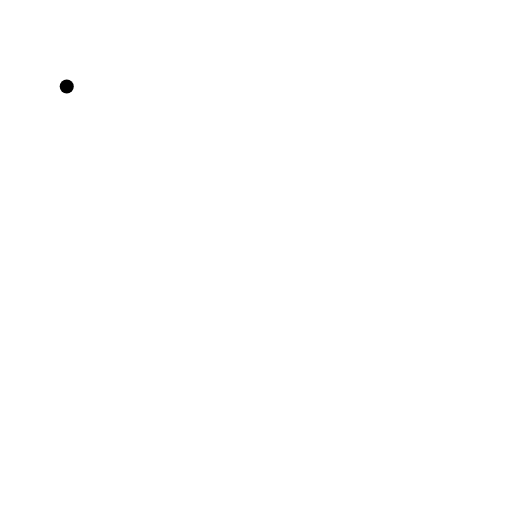
t = 0.00 s
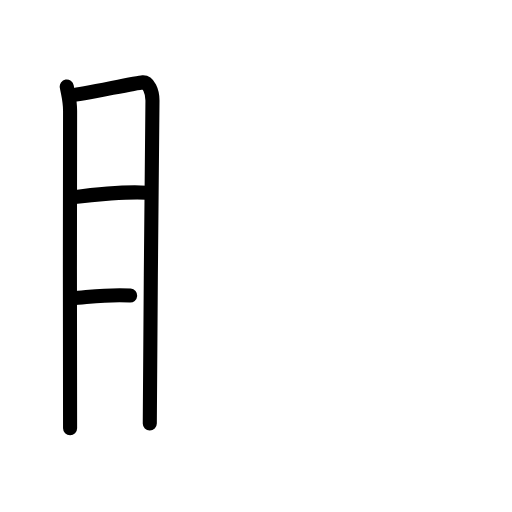
t = 3.75 s
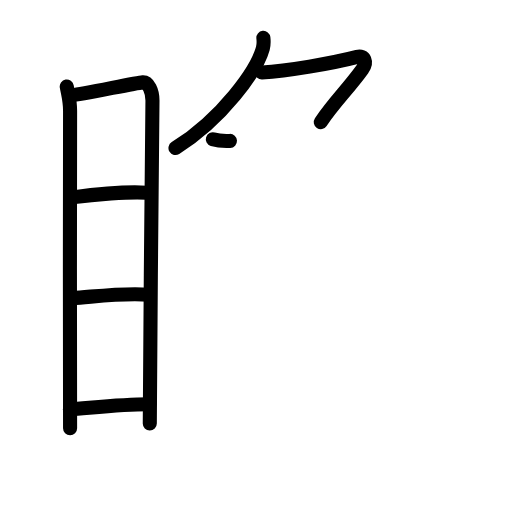
t = 7.25 s
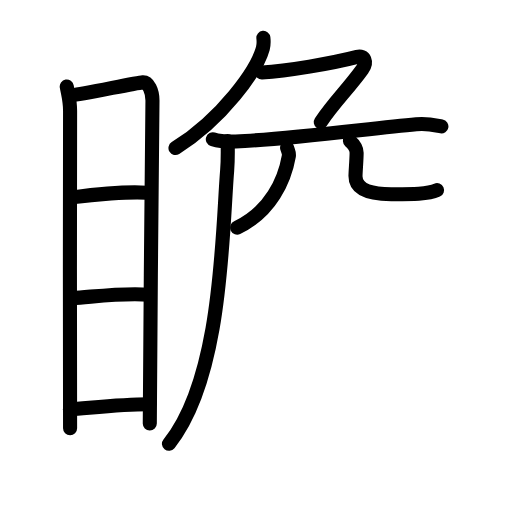
t = 10.81 s
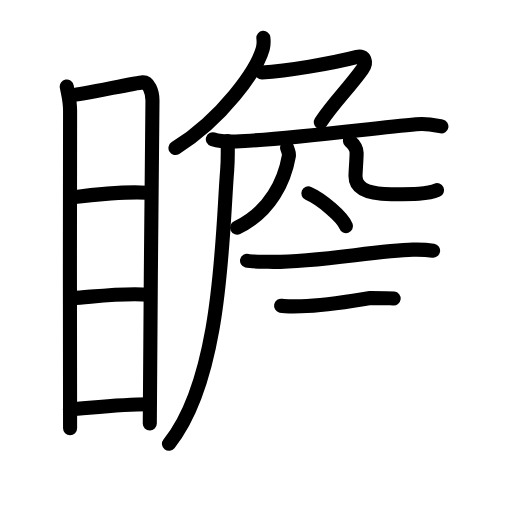
t = 13.92 s
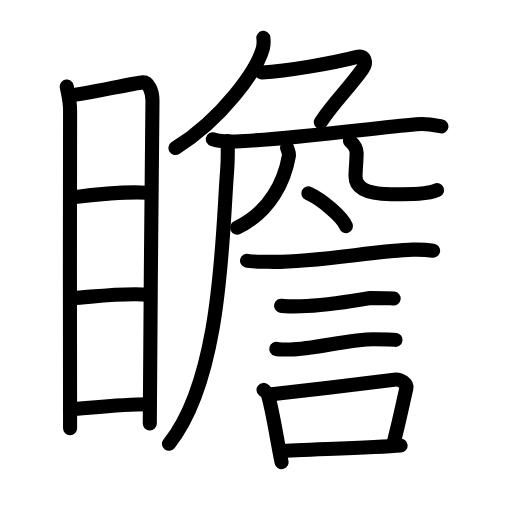
t = 18.00 s

The animated SVG that drew these frames (rendered in a browser with its animation timeline set to each time). Animation: 57 SMIL elements (animate=57); one cycle of 18.00 s.

<?xml version="1.0" encoding="UTF-8"?>
<!--
AniKanjiVG is licensed by CC-BY-SA Paul C. Sommerhoff (https://bitbucket.org/sommerhoff/anikanjivg).
AniKanjiVG uses KanjiVG which is licensed by CC-BY-SA Ulrich Apel (http://kanjivg.tagaini.net).
See also http://creativecommons.org/licenses/by-sa/3.0/
-->
<svg xmlns:kvg='http://kanjivg.tagaini.net' xmlns='http://www.w3.org/2000/svg' width='109' height='109' viewBox='0 0 109 109' style='fill:none;stroke:#000000;stroke-width:3;stroke-linecap:round;stroke-linejoin:round;' id="kvg:kanji_077bb"><g id="kvg:077bb" kvg:element="瞻"><g id="kvg:077bb-g1" kvg:element="目" kvg:position="left" kvg:radical="general"><path id="kvg:077bb-s1" kvg:type="㇑" d="M14.21,18.41c0.29,1.69,0.71,2.97,0.71,5.16c0,2.19-0.1,65.38,0,67.58"><animate attributeName="d" begin="0.0s" dur="0.5s" from="M14.21,18.41C14.21,18.41,14.21,18.41,14.21,18.41" to="M14.21,18.41c0.29,1.69,0.71,2.97,0.71,5.16" />
<animate attributeName="d" begin="0.5s" dur="0.5s" from="M14.21,18.41c0.29,1.69,0.71,2.97,0.71,5.16c0,0,0,0,0,0,0" to="M14.21,18.41c0.29,1.69,0.71,2.97,0.71,5.16c0,2.19-0.1,65.38,0,67.58" />
</path>
<path id="kvg:077bb-s2" kvg:type="㇕a" d="M15.4,20.26c1.62-0.02,13.48-2.64,14.96-2.73c1.23-0.09,2.1,1.85,2.1,3.88c0,7.48-0.57,51.65-0.57,68.74"><animate attributeName="d" begin="1.0s" dur="0.3333333333333333s" from="M15.4,20.26C15.4,20.26,15.4,20.26,15.4,20.26" to="M15.4,20.26c1.62-0.02,13.48-2.64,14.96-2.73" />
<animate attributeName="d" begin="1.3333333333333333s" dur="0.3333333333333333s" from="M15.4,20.26c1.62-0.02,13.48-2.64,14.96-2.73c0,0,0,0,0,0,0" to="M15.4,20.26c1.62-0.02,13.48-2.64,14.96-2.73c1.23-0.09,2.1,1.85,2.1,3.88" />
<animate attributeName="d" begin="1.6666666666666665s" dur="0.3333333333333333s" from="M15.4,20.26c1.62-0.02,13.48-2.64,14.96-2.73c1.23-0.09,2.1,1.85,2.1,3.88c0,0,0,0,0,0,0" to="M15.4,20.26c1.62-0.02,13.48-2.64,14.96-2.73c1.23-0.09,2.1,1.85,2.1,3.88c0,7.48-0.57,51.65-0.57,68.74" />
<animate attributeName="d" begin="0s" dur="1.0s" from="M-100,-100" to="M-100,-100" />
</path>
<path id="kvg:077bb-s3" kvg:type="㇐a" d="M15.37,42.02c4.48-0.57,12.21-1.26,15.85-0.98"><animate attributeName="d" begin="2.0s" dur="1.0s" from="M15.37,42.02C15.37,42.02,15.37,42.02,15.37,42.02" to="M15.37,42.02c4.48-0.57,12.21-1.26,15.85-0.98" />
<animate attributeName="d" begin="0s" dur="2.0s" from="M-100,-100" to="M-100,-100" />
</path>
<path id="kvg:077bb-s4" kvg:type="㇐a" d="M15.5,63.46c4.3-0.26,10.54-1.19,16.29-0.72"><animate attributeName="d" begin="3.0s" dur="1.0s" from="M15.5,63.46C15.5,63.46,15.5,63.46,15.5,63.46" to="M15.5,63.46c4.3-0.26,10.54-1.19,16.29-0.72" />
<animate attributeName="d" begin="0s" dur="3.0s" from="M-100,-100" to="M-100,-100" />
</path>
<path id="kvg:077bb-s5" kvg:type="㇐a" d="M14.87,87.14c4.41-0.31,11.37-1.12,16.95-1.08"><animate attributeName="d" begin="4.0s" dur="1.0s" from="M14.87,87.14C14.87,87.14,14.87,87.14,14.87,87.14" to="M14.87,87.14c4.41-0.31,11.37-1.12,16.95-1.08" />
<animate attributeName="d" begin="0s" dur="4.0s" from="M-100,-100" to="M-100,-100" />
</path>
</g>
<g id="kvg:077bb-g2" kvg:position="right"><g id="kvg:077bb-g3" kvg:element="𠂊𠂊𠂊𠂊𠂊𠂊𠂊𠂊𠔉𠔉𠂊𠂊𠂊𠂊𤇾𠂊𠔉𠂊𠂊𠂊𠂤𠂊𠂊𠂊𦥯𦥑𠂊𦥑𠂊𠂊𠔉𠔉𠂊𠂊𠂊𠂊𠂊𠂊𠂊𠂊𠂊𠂊𦥑𦥑𠂊𠂊𠂊𠂊𠬝𠂊𤇾𠂊𤇾𠂊𠂊𠂊𠂊𦥑𦥑𠂊𠂊𠂢𠂢𠂊𠂊𦥑𠂊𦰩𠂊𠂊𠂊𠂊𤇾𦥑𠂊𠂊𠂊𠂊𠂊𠂊𠂊𦥑𠂊" kvg:variant="true" kvg:original="勹"><path id="kvg:077bb-s6" kvg:type="㇒" d="M56.07,8.06c0.06,0.56,0.11,1.43-0.11,2.22c-1.28,4.69-8.6,14.96-18.6,21.24"><animate attributeName="d" begin="5.0s" dur="0.5s" from="M56.07,8.06C56.07,8.06,56.07,8.06,56.07,8.06" to="M56.07,8.06c0.06,0.56,0.11,1.43-0.11,2.22" />
<animate attributeName="d" begin="5.5s" dur="0.5s" from="M56.07,8.06c0.06,0.56,0.11,1.43-0.11,2.22c0,0,0,0,0,0,0" to="M56.07,8.06c0.06,0.56,0.11,1.43-0.11,2.22c-1.28,4.69-8.6,14.96-18.6,21.24" />
<animate attributeName="d" begin="0s" dur="5.0s" from="M-100,-100" to="M-100,-100" />
</path>
<path id="kvg:077bb-s7" kvg:type="㇇" d="M55.74,15.44c5.41-0.33,14.89-1.93,20.3-3.33c1.56-0.4,2.2,1.12,1.09,2.66c-3.12,4.3-6.06,7.07-8.84,11.22"><animate attributeName="d" begin="6.0s" dur="0.3333333333333333s" from="M55.74,15.44C55.74,15.44,55.74,15.44,55.74,15.44" to="M55.74,15.44c5.41-0.33,14.89-1.93,20.3-3.33" />
<animate attributeName="d" begin="6.333333333333333s" dur="0.3333333333333333s" from="M55.74,15.44c5.41-0.33,14.89-1.93,20.3-3.33c0,0,0,0,0,0,0" to="M55.74,15.44c5.41-0.33,14.89-1.93,20.3-3.33c1.56-0.4,2.2,1.12,1.09,2.66" />
<animate attributeName="d" begin="6.666666666666667s" dur="0.3333333333333333s" from="M55.74,15.44c5.41-0.33,14.89-1.93,20.3-3.33c1.56-0.4,2.2,1.12,1.09,2.66c0,0,0,0,0,0,0" to="M55.74,15.44c5.41-0.33,14.89-1.93,20.3-3.33c1.56-0.4,2.2,1.12,1.09,2.66c-3.12,4.3-6.06,7.07-8.84,11.22" />
<animate attributeName="d" begin="0s" dur="6.0s" from="M-100,-100" to="M-100,-100" />
</path>
</g>
<path id="kvg:077bb-s8" kvg:type="㇐" d="M45.31,29.64c1.53,0.47,3.33,0.55,4.86,0.48c10.64-0.43,27.54-2.65,38.45-3.68c2.53-0.24,4.08,0.23,5.35,0.47"><animate attributeName="d" begin="7.0s" dur="0.3333333333333333s" from="M45.31,29.64C45.31,29.64,45.31,29.64,45.31,29.64" to="M45.31,29.64c1.53,0.47,3.33,0.55,4.86,0.48" />
<animate attributeName="d" begin="7.333333333333333s" dur="0.3333333333333333s" from="M45.31,29.64c1.53,0.47,3.33,0.55,4.86,0.48c0,0,0,0,0,0,0" to="M45.31,29.64c1.53,0.47,3.33,0.55,4.86,0.48c10.64-0.43,27.54-2.65,38.45-3.68" />
<animate attributeName="d" begin="7.666666666666667s" dur="0.3333333333333333s" from="M45.31,29.64c1.53,0.47,3.33,0.55,4.86,0.48c10.64-0.43,27.54-2.65,38.45-3.68c0,0,0,0,0,0,0" to="M45.31,29.64c1.53,0.47,3.33,0.55,4.86,0.48c10.64-0.43,27.54-2.65,38.45-3.68c2.53-0.24,4.08,0.23,5.35,0.47" />
<animate attributeName="d" begin="0s" dur="7.0s" from="M-100,-100" to="M-100,-100" />
</path>
<path id="kvg:077bb-s9" kvg:type="㇒" d="M48.46,30.02c0.04,1.55,0.08,4.01-0.1,6.24c-1.08,13.16-1.02,44.07-12.39,58.22"><animate attributeName="d" begin="8.0s" dur="0.5s" from="M48.46,30.02C48.46,30.02,48.46,30.02,48.46,30.02" to="M48.46,30.02c0.04,1.55,0.08,4.01-0.1,6.24" />
<animate attributeName="d" begin="8.5s" dur="0.5s" from="M48.46,30.02c0.04,1.55,0.08,4.01-0.1,6.24c0,0,0,0,0,0,0" to="M48.46,30.02c0.04,1.55,0.08,4.01-0.1,6.24c-1.08,13.16-1.02,44.07-12.39,58.22" />
<animate attributeName="d" begin="0s" dur="8.0s" from="M-100,-100" to="M-100,-100" />
</path>
<path id="kvg:077bb-s10" kvg:type="㇒" d="M61.12,31.47c0.24,0.79,0.48,1.09,0.37,1.75c-0.88,5.05-3.85,11.85-11,15.24"><animate attributeName="d" begin="9.0s" dur="0.5s" from="M61.12,31.47C61.12,31.47,61.12,31.47,61.12,31.47" to="M61.12,31.47c0.24,0.79,0.48,1.09,0.37,1.75" />
<animate attributeName="d" begin="9.5s" dur="0.5s" from="M61.12,31.47c0.24,0.79,0.48,1.09,0.37,1.75c0,0,0,0,0,0,0" to="M61.12,31.47c0.24,0.79,0.48,1.09,0.37,1.75c-0.88,5.05-3.85,11.85-11,15.24" />
<animate attributeName="d" begin="0s" dur="9.0s" from="M-100,-100" to="M-100,-100" />
</path>
<path id="kvg:077bb-s11" kvg:type="㇟" d="M74.5,30c0.76,0.67,1.42,1.47,1.42,2.5c0,1.39-0.23,4-0.24,5c0,2.71,2.61,3.83,7.6,3.84c4.51,0.01,7.85,0.01,9.76-0.85"><animate attributeName="d" begin="10.0s" dur="0.25s" from="M74.5,30C74.5,30,74.5,30,74.5,30" to="M74.5,30c0.76,0.67,1.42,1.47,1.42,2.5" />
<animate attributeName="d" begin="10.25s" dur="0.25s" from="M74.5,30c0.76,0.67,1.42,1.47,1.42,2.5c0,0,0,0,0,0,0" to="M74.5,30c0.76,0.67,1.42,1.47,1.42,2.5c0,1.39-0.23,4-0.24,5" />
<animate attributeName="d" begin="10.5s" dur="0.25s" from="M74.5,30c0.76,0.67,1.42,1.47,1.42,2.5c0,1.39-0.23,4-0.24,5c0,0,0,0,0,0,0" to="M74.5,30c0.76,0.67,1.42,1.47,1.42,2.5c0,1.39-0.23,4-0.24,5c0,2.71,2.61,3.83,7.6,3.84" />
<animate attributeName="d" begin="10.75s" dur="0.25s" from="M74.5,30c0.76,0.67,1.42,1.47,1.42,2.5c0,1.39-0.23,4-0.24,5c0,2.71,2.61,3.83,7.6,3.84c0,0,0,0,0,0,0" to="M74.5,30c0.76,0.67,1.42,1.47,1.42,2.5c0,1.39-0.23,4-0.24,5c0,2.71,2.61,3.83,7.6,3.84c4.51,0.01,7.85,0.01,9.76-0.85" />
<animate attributeName="d" begin="0s" dur="10.0s" from="M-100,-100" to="M-100,-100" />
</path>
<g id="kvg:077bb-g4" kvg:element="言"><path id="kvg:077bb-s12" kvg:type="㇔" d="M65.65,41.16c2.83,1.24,7.31,5.07,8.01,6.98"><animate attributeName="d" begin="11.0s" dur="1.0s" from="M65.65,41.16C65.65,41.16,65.65,41.16,65.65,41.16" to="M65.65,41.16c2.83,1.24,7.31,5.07,8.01,6.98" />
<animate attributeName="d" begin="0s" dur="11.0s" from="M-100,-100" to="M-100,-100" />
</path>
<path id="kvg:077bb-s13" kvg:type="㇐" d="M52.59,55.51c0.86,0.22,3.63,0.19,4.5,0.23c8.95,0.32,23.06-2.41,30.81-2.59c1.44-0.03,3.58,0.11,4.3,0.22"><animate attributeName="d" begin="12.0s" dur="0.3333333333333333s" from="M52.59,55.51C52.59,55.51,52.59,55.51,52.59,55.51" to="M52.59,55.51c0.86,0.22,3.63,0.19,4.5,0.23" />
<animate attributeName="d" begin="12.333333333333334s" dur="0.3333333333333333s" from="M52.59,55.51c0.86,0.22,3.63,0.19,4.5,0.23c0,0,0,0,0,0,0" to="M52.59,55.51c0.86,0.22,3.63,0.19,4.5,0.23c8.95,0.32,23.06-2.41,30.81-2.59" />
<animate attributeName="d" begin="12.666666666666666s" dur="0.3333333333333333s" from="M52.59,55.51c0.86,0.22,3.63,0.19,4.5,0.23c8.95,0.32,23.06-2.41,30.81-2.59c0,0,0,0,0,0,0" to="M52.59,55.51c0.86,0.22,3.63,0.19,4.5,0.23c8.95,0.32,23.06-2.41,30.81-2.59c1.44-0.03,3.58,0.11,4.3,0.22" />
<animate attributeName="d" begin="0s" dur="12.0s" from="M-100,-100" to="M-100,-100" />
</path>
<path id="kvg:077bb-s14" kvg:type="㇐" d="M59.84,65.09c0.52,0.11,3.72,0.12,4.24,0.11c5.45-0.1,9.92-0.95,14.79-1.75c0.87,0,4.51,0.06,4.94,0.11"><animate attributeName="d" begin="13.0s" dur="0.3333333333333333s" from="M59.84,65.09C59.84,65.09,59.84,65.09,59.84,65.09" to="M59.84,65.09c0.52,0.11,3.72,0.12,4.24,0.11" />
<animate attributeName="d" begin="13.333333333333334s" dur="0.3333333333333333s" from="M59.84,65.09c0.52,0.11,3.72,0.12,4.24,0.11c0,0,0,0,0,0,0" to="M59.84,65.09c0.52,0.11,3.72,0.12,4.24,0.11c5.45-0.1,9.92-0.95,14.79-1.75" />
<animate attributeName="d" begin="13.666666666666666s" dur="0.3333333333333333s" from="M59.84,65.09c0.52,0.11,3.72,0.12,4.24,0.11c5.45-0.1,9.92-0.95,14.79-1.75c0,0,0,0,0,0,0" to="M59.84,65.09c0.52,0.11,3.72,0.12,4.24,0.11c5.45-0.1,9.92-0.95,14.79-1.75c0.87,0,4.51,0.06,4.94,0.11" />
<animate attributeName="d" begin="0s" dur="13.0s" from="M-100,-100" to="M-100,-100" />
</path>
<path id="kvg:077bb-s15" kvg:type="㇐" d="M58.82,74.28c0.48,0.13,2.48,0.14,2.97,0.13c5.07-0.14,12.81-2.22,17.81-2.2c0.81,0,4.19,0.07,4.61,0.14"><animate attributeName="d" begin="14.0s" dur="0.3333333333333333s" from="M58.82,74.28C58.82,74.28,58.82,74.28,58.82,74.28" to="M58.82,74.28c0.48,0.13,2.48,0.14,2.97,0.13" />
<animate attributeName="d" begin="14.333333333333334s" dur="0.3333333333333333s" from="M58.82,74.28c0.48,0.13,2.48,0.14,2.97,0.13c0,0,0,0,0,0,0" to="M58.82,74.28c0.48,0.13,2.48,0.14,2.97,0.13c5.07-0.14,12.81-2.22,17.81-2.2" />
<animate attributeName="d" begin="14.666666666666666s" dur="0.3333333333333333s" from="M58.82,74.28c0.48,0.13,2.48,0.14,2.97,0.13c5.07-0.14,12.81-2.22,17.81-2.2c0,0,0,0,0,0,0" to="M58.82,74.28c0.48,0.13,2.48,0.14,2.97,0.13c5.07-0.14,12.81-2.22,17.81-2.2c0.81,0,4.19,0.07,4.61,0.14" />
<animate attributeName="d" begin="0s" dur="14.0s" from="M-100,-100" to="M-100,-100" />
</path>
<g id="kvg:077bb-g5" kvg:element="口"><path id="kvg:077bb-s16" kvg:type="㇑" d="M56.1,83.01c0.37,0.31,0.8,0.54,0.91,0.94c1.05,3.49,1.88,9.33,2.93,14.45"><animate attributeName="d" begin="15.0s" dur="0.5s" from="M56.1,83.01C56.1,83.01,56.1,83.01,56.1,83.01" to="M56.1,83.01c0.37,0.31,0.8,0.54,0.91,0.94" />
<animate attributeName="d" begin="15.5s" dur="0.5s" from="M56.1,83.01c0.37,0.31,0.8,0.54,0.91,0.94c0,0,0,0,0,0,0" to="M56.1,83.01c0.37,0.31,0.8,0.54,0.91,0.94c1.05,3.49,1.88,9.33,2.93,14.45" />
<animate attributeName="d" begin="0s" dur="15.0s" from="M-100,-100" to="M-100,-100" />
</path>
<path id="kvg:077bb-s17" kvg:type="㇕b" d="M57.4,84.01c6.34-0.77,20.64-2.41,26.49-3.19c1.47-0.2,2.84,0.91,2.63,1.81c-0.88,3.73-1.15,5.46-2.72,11.67"><animate attributeName="d" begin="16.0s" dur="0.3333333333333333s" from="M57.4,84.01C57.4,84.01,57.4,84.01,57.4,84.01" to="M57.4,84.01c6.34-0.77,20.64-2.41,26.49-3.19" />
<animate attributeName="d" begin="16.333333333333332s" dur="0.3333333333333333s" from="M57.4,84.01c6.34-0.77,20.64-2.41,26.49-3.19c0,0,0,0,0,0,0" to="M57.4,84.01c6.34-0.77,20.64-2.41,26.49-3.19c1.47-0.2,2.84,0.91,2.63,1.81" />
<animate attributeName="d" begin="16.666666666666668s" dur="0.3333333333333333s" from="M57.4,84.01c6.34-0.77,20.64-2.41,26.49-3.19c1.47-0.2,2.84,0.91,2.63,1.81c0,0,0,0,0,0,0" to="M57.4,84.01c6.34-0.77,20.64-2.41,26.49-3.19c1.47-0.2,2.84,0.91,2.63,1.81c-0.88,3.73-1.15,5.46-2.72,11.67" />
<animate attributeName="d" begin="0s" dur="16.0s" from="M-100,-100" to="M-100,-100" />
</path>
<path id="kvg:077bb-s18" kvg:type="㇐b" d="M59.67,96.04c4.44-0.32,19.52-0.69,25.62-1.19"><animate attributeName="d" begin="17.0s" dur="1.0s" from="M59.67,96.04C59.67,96.04,59.67,96.04,59.67,96.04" to="M59.67,96.04c4.44-0.32,19.52-0.69,25.62-1.19" />
<animate attributeName="d" begin="0s" dur="17.0s" from="M-100,-100" to="M-100,-100" />
</path>
</g>
</g>
</g>
</g>
</svg>
